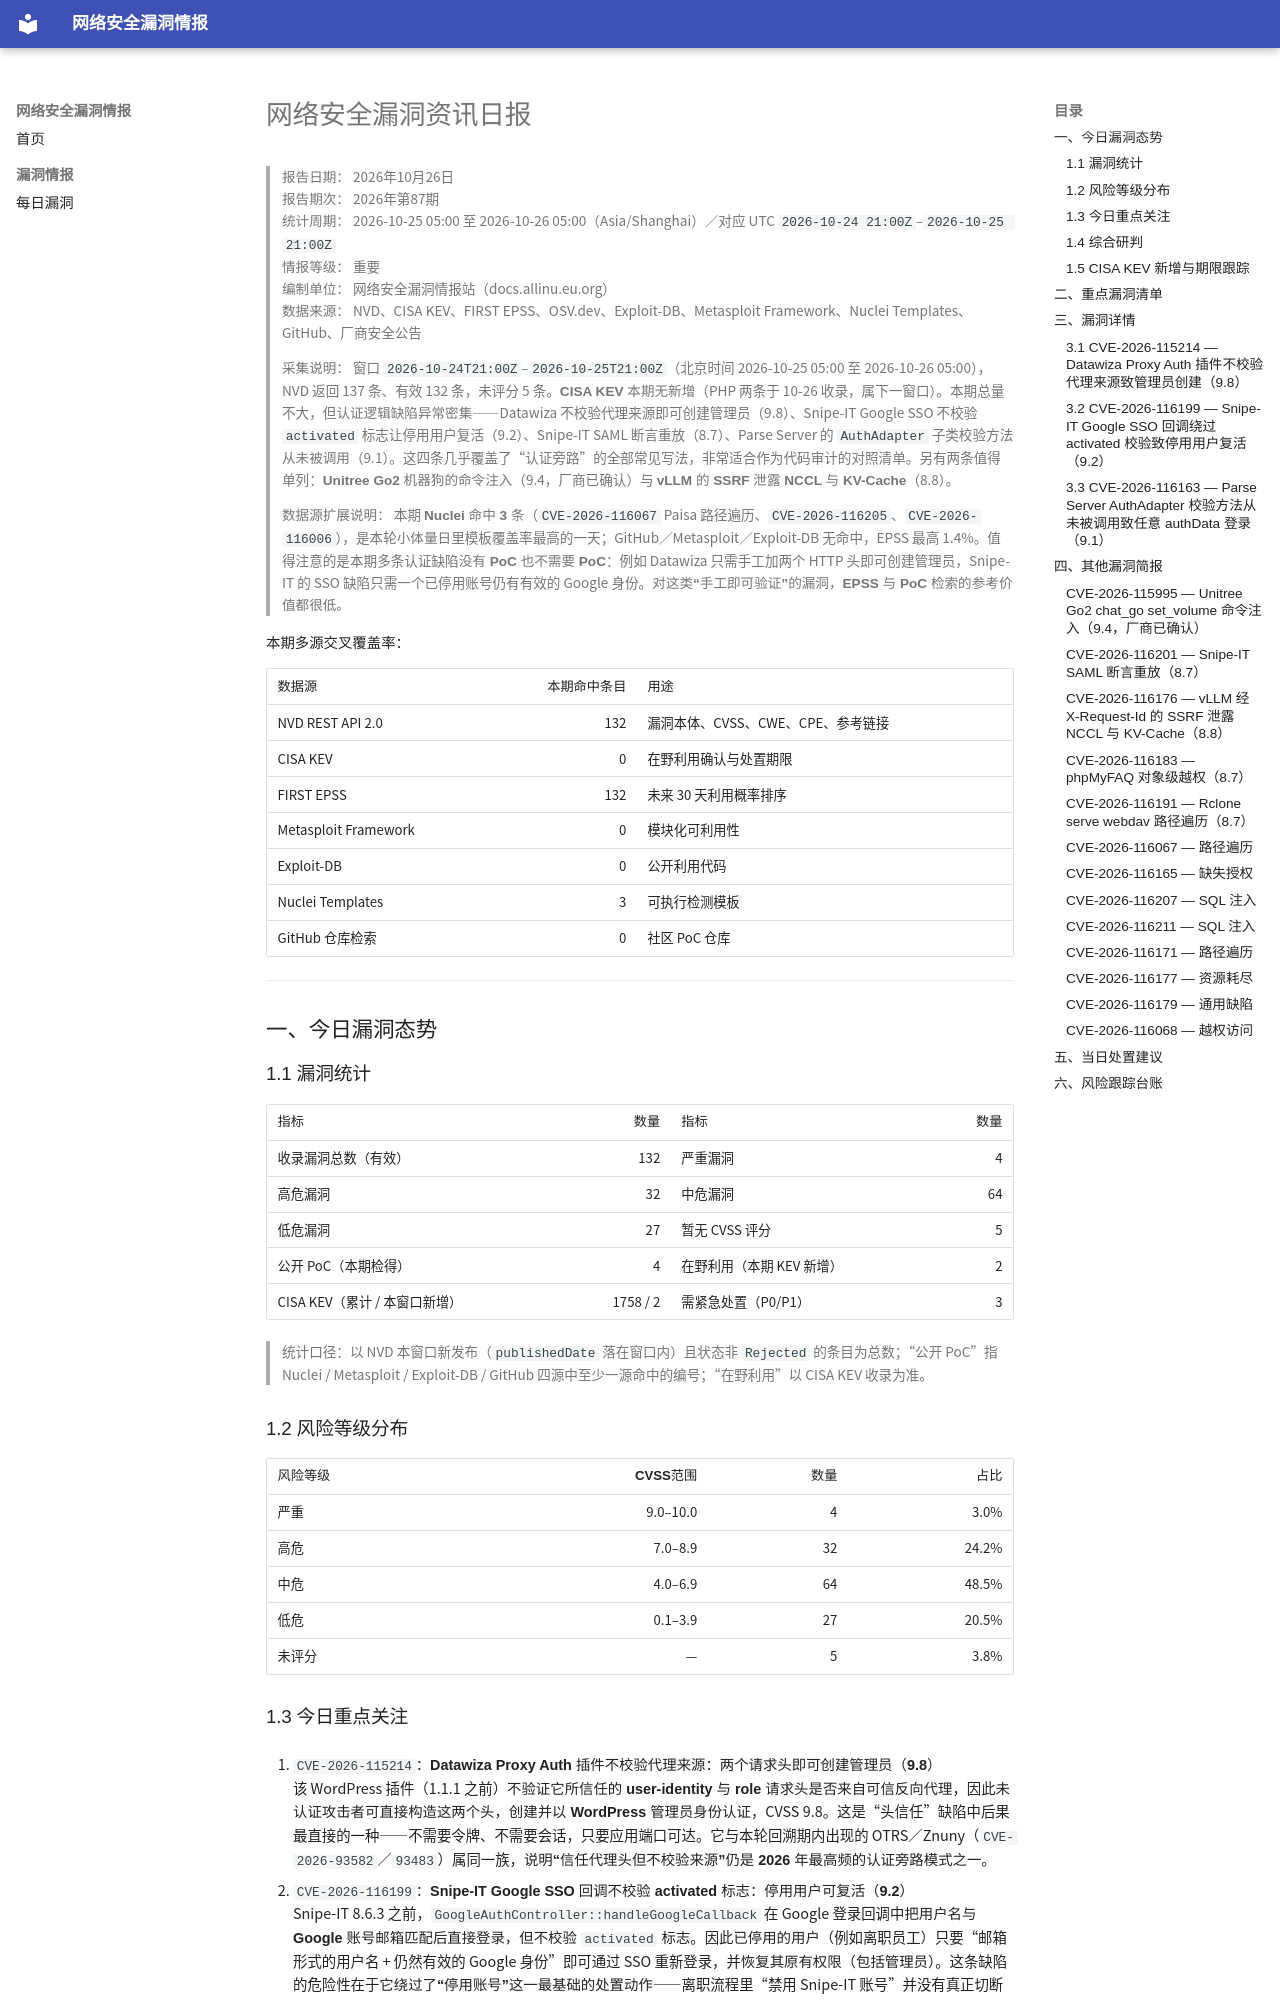

repository: allinu/security-docs · page: vulnerabilities/2026-10-26/index.html · generator: mkdocs

---
title: 网络安全漏洞资讯日报
date: 2026-10-26
description: 2026年10月26日网络安全漏洞、公开PoC、在野利用及修复信息汇总
tags:
  - 漏洞情报
  - CVE
  - 网络安全日报
---

# 网络安全漏洞资讯日报

> **报告日期：** 2026年10月26日  
> **报告期次：** 2026年第87期  
> **统计周期：** 2026-10-25 05:00 至 2026-10-26 05:00（Asia/Shanghai）／对应 UTC `2026-10-24 21:00Z`–`2026-10-25 21:00Z`  
> **情报等级：** 重要  
> **编制单位：** 网络安全漏洞情报站（docs.allinu.eu.org）  
> **数据来源：** NVD、CISA KEV、FIRST EPSS、OSV.dev、Exploit-DB、Metasploit Framework、Nuclei Templates、GitHub、厂商安全公告

> **采集说明：** 窗口 `2026-10-24T21:00Z`–`2026-10-25T21:00Z`（北京时间 2026-10-25 05:00 至 2026-10-26 05:00），NVD 返回 137 条、有效 132 条，未评分 5 条。**CISA KEV 本期无新增**（PHP 两条于 10-26 收录，属下一窗口）。本期总量不大，但**认证逻辑缺陷异常密集**——Datawiza 不校验代理来源即可创建管理员（9.8）、Snipe-IT Google SSO 不校验 `activated` 标志让停用用户复活（9.2）、Snipe-IT SAML 断言重放（8.7）、Parse Server 的 `AuthAdapter` 子类校验方法**从未被调用**（9.1）。这四条几乎覆盖了“认证旁路”的全部常见写法，非常适合作为代码审计的对照清单。另有两条值得单列：**Unitree Go2 机器狗的命令注入**（9.4，厂商已确认）与 **vLLM 的 SSRF 泄露 NCCL 与 KV-Cache**（8.8）。

> **数据源扩展说明：** 本期 **Nuclei 命中 3 条**（`CVE-2026-116067` Paisa 路径遍历、`CVE-2026-116205`、`CVE-2026-116006`），是本轮**小体量日**里模板覆盖率最高的一天；GitHub／Metasploit／Exploit-DB 无命中，EPSS 最高 1.4%。值得注意的是本期多条认证缺陷**没有 PoC 也不需要 PoC**：例如 Datawiza 只需手工加两个 HTTP 头即可创建管理员，Snipe-IT 的 SSO 缺陷只需一个已停用账号仍有有效的 Google 身份。**对这类“手工即可验证”的漏洞，EPSS 与 PoC 检索的参考价值都很低。**

**本期多源交叉覆盖率：**

| 数据源 | 本期命中条目 | 用途 |
| --- | ---: | --- |
| NVD REST API 2.0 | 132 | 漏洞本体、CVSS、CWE、CPE、参考链接 |
| CISA KEV | 0 | 在野利用确认与处置期限 |
| FIRST EPSS | 132 | 未来 30 天利用概率排序 |
| Metasploit Framework | 0 | 模块化可利用性 |
| Exploit-DB | 0 | 公开利用代码 |
| Nuclei Templates | 3 | 可执行检测模板 |
| GitHub 仓库检索 | 0 | 社区 PoC 仓库 |

---

## 一、今日漏洞态势

### 1.1 漏洞统计

| 指标 | 数量 | 指标 | 数量 |
| --- | ---: | --- | ---: |
| 收录漏洞总数（有效） | 132 | 严重漏洞 | 4 |
| 高危漏洞 | 32 | 中危漏洞 | 64 |
| 低危漏洞 | 27 | 暂无 CVSS 评分 | 5 |
| 公开 PoC（本期检得） | 4 | 在野利用（本期 KEV 新增） | 2 |
| CISA KEV（累计 / 本窗口新增） | 1758 / 2 | 需紧急处置（P0/P1） | 3 |

> 统计口径：以 NVD 本窗口新发布（`publishedDate` 落在窗口内）且状态非 `Rejected` 的条目为总数；“公开 PoC”指 Nuclei / Metasploit / Exploit-DB / GitHub 四源中至少一源命中的编号；“在野利用”以 CISA KEV 收录为准。

### 1.2 风险等级分布

| 风险等级 | CVSS范围 | 数量 | 占比 |
| --- | ---: | ---: | ---: |
| 严重 | 9.0–10.0 | 4 | 3.0% |
| 高危 | 7.0–8.9 | 32 | 24.2% |
| 中危 | 4.0–6.9 | 64 | 48.5% |
| 低危 | 0.1–3.9 | 27 | 20.5% |
| 未评分 | — | 5 | 3.8% |
